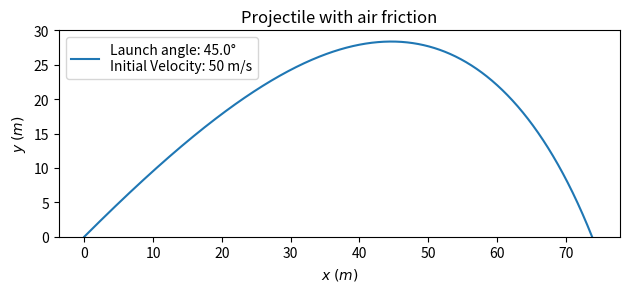

Source code (Python):
# Projectile considering air friction (aerodynamic drag)

import numpy as np
import matplotlib.pyplot as plt
from scipy.integrate import odeint


def dSdt(t: list, S: list) -> list:
    x, vx, y, vy = S

    # Define constants
    g = 9.81  # gravitational constant (m/s^2)
    m = 0.057  # projectile mass (kg)
    rho = 1.23  # air density (kg/m^3)
    D = 0.065  # projectile diameter (m)
    s = (np.pi/4) * D**2
    c_d = 0.45  # coefficient of drag for a sphere
    C = (rho * s * c_d) / (2 * m)

    return [vx,
            -C*vx*np.sqrt(vx**2 + vy**2),
            vy,
            -C*vy*np.sqrt(vx**2 + vy**2) - g]


# Define the initial conditions
theta_0 = np.pi/4  # 45 degrees
V_0 = 50  # velocity at t=0 (m/s)
x_0 = 0
x_dot = V_0*np.cos(theta_0)
y_0 = 0
y_dot = V_0*np.sin(theta_0)

# Time to hit the ground
# t_f = (2 * V_0 * np.sin(theta_0)) / 9.81

# Group all the initial conditions into a vector
S_0 = (x_0, x_dot, y_0, y_dot)

# Define the time range
t = np.linspace(0, 4.8, 1000)

# Solve the coupled ODE's
# Indexes [0] and [2] are the x and y positions, respectively.
# Indexes [1] and [3] are the velocities in the x and y direction, respectively.
sol = odeint(dSdt, y0=S_0, t=t, tfirst=True)

# Extract the solutions for x1 and x2
x_sol = sol.T[0]
y_sol = sol.T[2]

# Plot x and y
plt.plot(x_sol, y_sol, label=f"Launch angle: {theta_0*180/np.pi}°\nInitial Velocity: {V_0} m/s")
plt.title("Projectile with air friction")
plt.ylabel(r"$y\; (m)$")
plt.xlabel(r"$x\; (m)$")
plt.ylim(top=30)
plt.ylim(bottom=0)
plt.legend()
plt.gca().set_aspect('equal', 'box')
plt.tight_layout()
plt.show()
